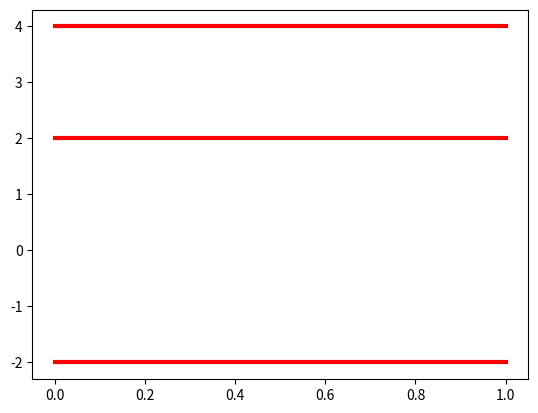

Here is the Python script that generated this plot:
import numpy as np
import matplotlib.pyplot as plt

# El método mínimos cuadrados dice A'Ax = A'b. Por lo tanto, el punto entre las tres lineas es x.

A = np.array([[2,-1],[1,2],[1,1]])
#Utilizando de guía las notas del repositorio de complementaria:
def triangular(A):
    n = A.shape[0]
    for i in range(n): 
        for j in range(i+1, n): 
            A[j] = ((A[j, i])/A[i, i]) * A[i] - A[j]
    return A
A_t= A
def transpuesta(A_t):
  n = A_t.shape[0]
  for i in range(n - 1, -1):
    for j in range(i - 1, -1):
      A_t[j] = (A_t[j, i]/A_t[i, i]) * A_t[i] - A_t[j]

    A_t[i] = A_t[i] / A_t[i, i]
  return A_t
AT = transpuesta(A_t)[:,-1]

b = np.array([[2,1,4]])
x = AT* b

#Grafica
plt.plot(x)
plt.plot([x[0], x[-1]], 'r', linewidth=3)
plt.show()


h=0.03
X = np.linspace(-5,5)
Y = np.linspace(-5,5)
def min(X,Y):   
    p = 0
    for n in range(len(Y)):
        h += Y[n]*X**n  
    return h

#Grafica
plt.plot(h)
plt.show()
